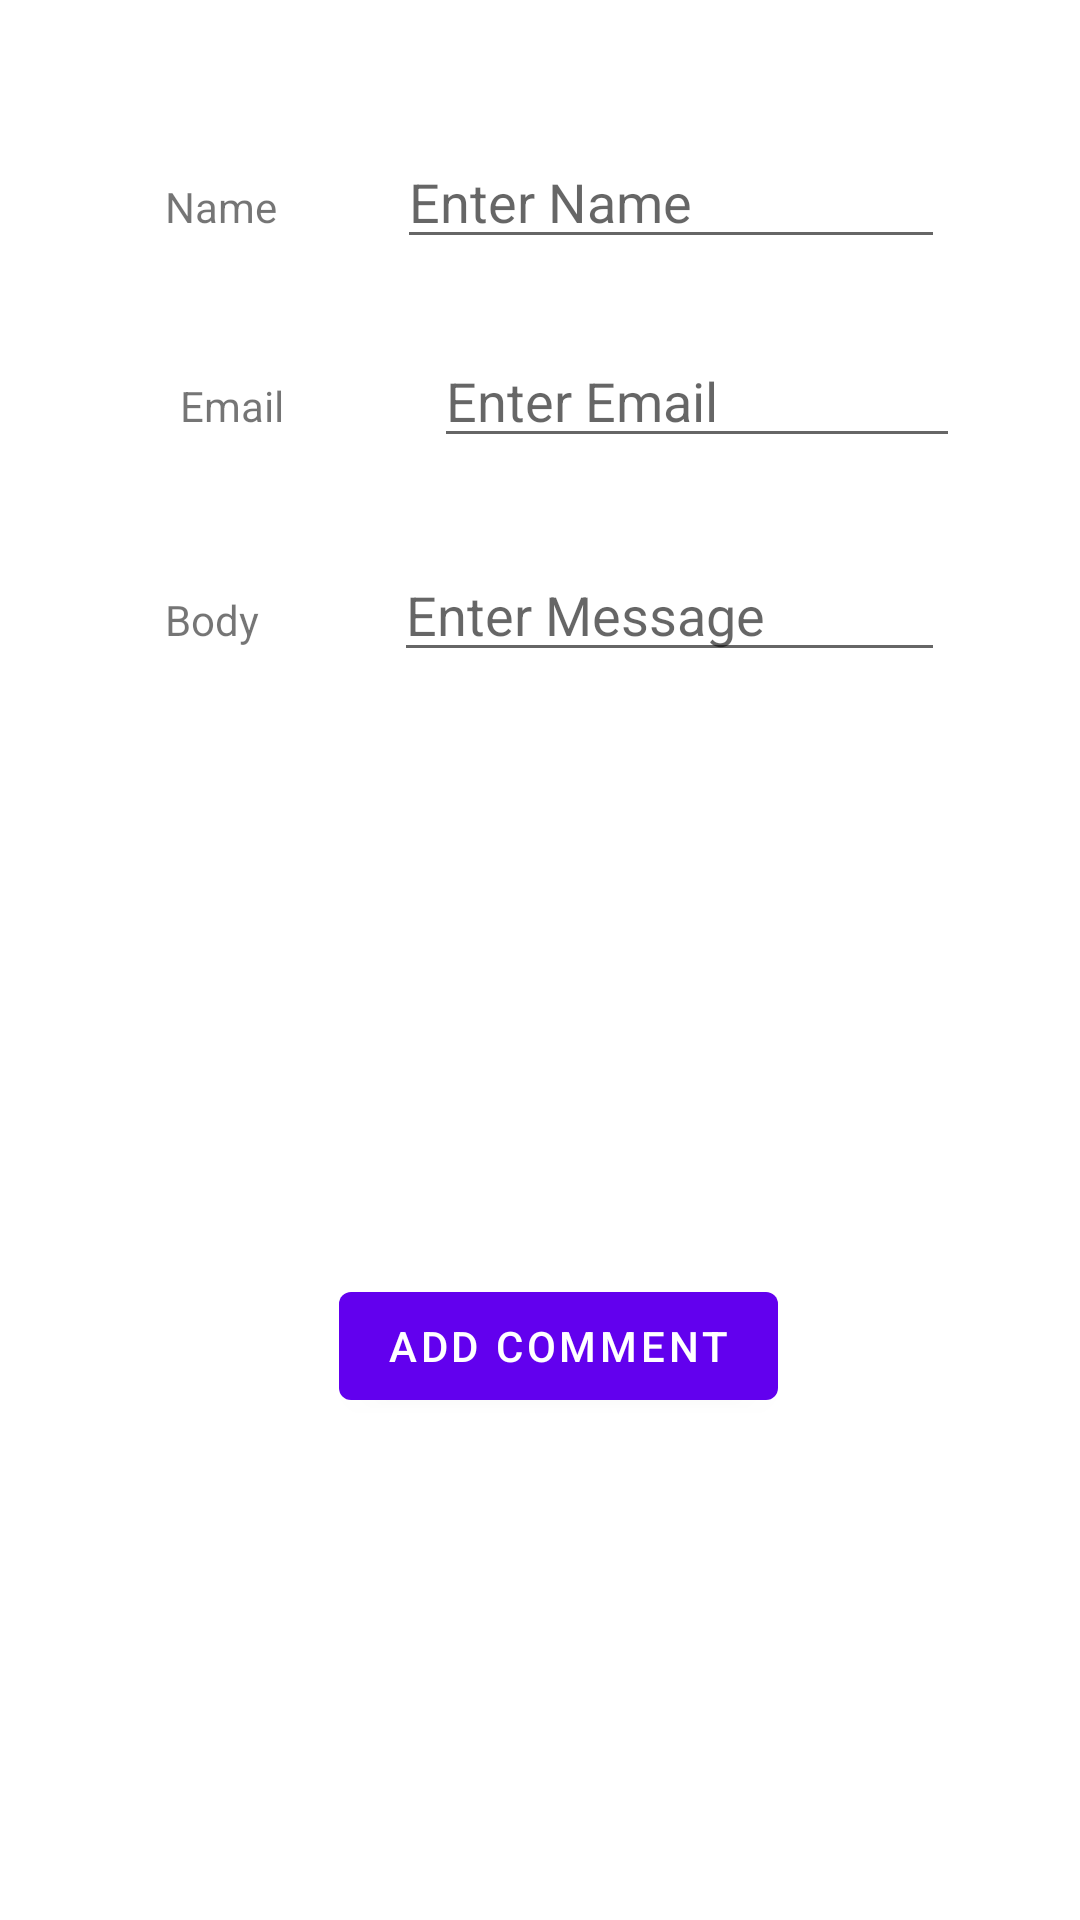

Layout XML and referenced resources for this Android screen:
<!-- AndroidManifest.xml: application theme Theme.BlogBlog -->
<!-- res/layout/fragment_new_comment.xml -->
<?xml version="1.0" encoding="utf-8"?>
<androidx.constraintlayout.widget.ConstraintLayout
    xmlns:android="http://schemas.android.com/apk/res/android"
    xmlns:app="http://schemas.android.com/apk/res-auto"
    xmlns:tools="http://schemas.android.com/tools"
    android:layout_width="match_parent"
    android:layout_height="wrap_content"
    android:padding="20dp"
    tools:context=".presentation.ui.PostsActivity">

    <LinearLayout
        android:id="@+id/row2"
        android:layout_width="match_parent"
        android:layout_height="wrap_content"
        android:layout_margin="20dp"
        android:padding="5dp"
        app:layout_constraintEnd_toEndOf="parent"
        app:layout_constraintStart_toStartOf="parent"
        app:layout_constraintTop_toTopOf="parent">

        <TextView
            android:id="@+id/textView2"
            android:layout_width="wrap_content"
            android:layout_height="wrap_content"
            android:layout_marginStart="10dp"
            android:text="Name" />

        <EditText
            android:id="@+id/editIDview"
            android:layout_width="wrap_content"
            android:layout_height="wrap_content"
            android:layout_marginStart="40dp"
            android:ems="10"
            android:hint="Enter Name"
            android:inputType="textPersonName" />
    </LinearLayout>

    <LinearLayout
        android:id="@+id/row3"
        android:layout_width="match_parent"
        android:layout_height="wrap_content"
        android:layout_margin="15dp"
        android:padding="5dp"
        app:layout_constraintEnd_toEndOf="parent"
        app:layout_constraintStart_toStartOf="parent"
        app:layout_constraintTop_toBottomOf="@id/row2">

        <TextView
            android:id="@+id/textView3"
            android:layout_width="wrap_content"
            android:layout_height="wrap_content"
            android:layout_marginStart="20dp"
            android:text="Email" />

        <EditText
            android:id="@+id/editTitleView"
            android:layout_width="wrap_content"
            android:layout_height="wrap_content"
            android:layout_marginStart="50dp"
            android:ems="10"
            android:hint="Enter Email"
            android:inputType="textPersonName" />
    </LinearLayout>

    <LinearLayout
        android:id="@+id/row4"
        android:layout_width="match_parent"
        android:layout_height="wrap_content"
        android:layout_margin="20dp"
        android:padding="5dp"
        app:layout_constraintEnd_toEndOf="parent"
        app:layout_constraintStart_toStartOf="parent"
        app:layout_constraintTop_toBottomOf="@id/row3">>

        <TextView
            android:id="@+id/textView4"
            android:layout_width="wrap_content"
            android:layout_height="wrap_content"
            android:layout_marginStart="10dp"
            android:text="Body" />

        <EditText
            android:id="@+id/editMessageView"
            android:layout_width="wrap_content"
            android:layout_height="wrap_content"
            android:layout_marginStart="45dp"
            android:ems="10"
            android:hint="Enter Message"
            android:inputType="textPersonName" />
    </LinearLayout>

    <com.google.android.material.button.MaterialButton
        android:id="@+id/addNewCommentBtn"
        android:layout_width="wrap_content"
        android:layout_height="wrap_content"
        android:layout_marginTop="48dp"
        android:text="ADD COMMENT"
        app:layout_constraintBottom_toBottomOf="parent"
        app:layout_constraintEnd_toEndOf="parent"
        app:layout_constraintHorizontal_bias="0.536"
        app:layout_constraintStart_toStartOf="parent"
        app:layout_constraintTop_toBottomOf="@id/row4" />

</androidx.constraintlayout.widget.ConstraintLayout>
<!-- resources referenced by this layout -->
<resources>
  <style name="Theme.BlogBlog" parent="Theme.MaterialComponents.DayNight.DarkActionBar">
          
          <item name="colorPrimary">@color/purple_500</item>
          <item name="colorPrimaryVariant">@color/purple_700</item>
          <item name="colorOnPrimary">@color/white</item>
          
          <item name="colorSecondary">@color/teal_200</item>
          <item name="colorSecondaryVariant">@color/teal_700</item>
          <item name="colorOnSecondary">@color/black</item>
          
          <item name="android:statusBarColor" tools:targetApi="l">?attr/colorPrimaryVariant</item>
          
      </style>
  <!-- not gathered from this repository: default colours our renderer supplied (Android Studio template values) -->
  <color name="purple_500">#FF6200EE</color>
  <color name="purple_700">#FF3700B3</color>
  <color name="teal_200">#FF03DAC5</color>
  <color name="teal_700">#FF018786</color>
  <color name="black">#FF000000</color>
  <color name="white">#FFFFFFFF</color>
</resources>
